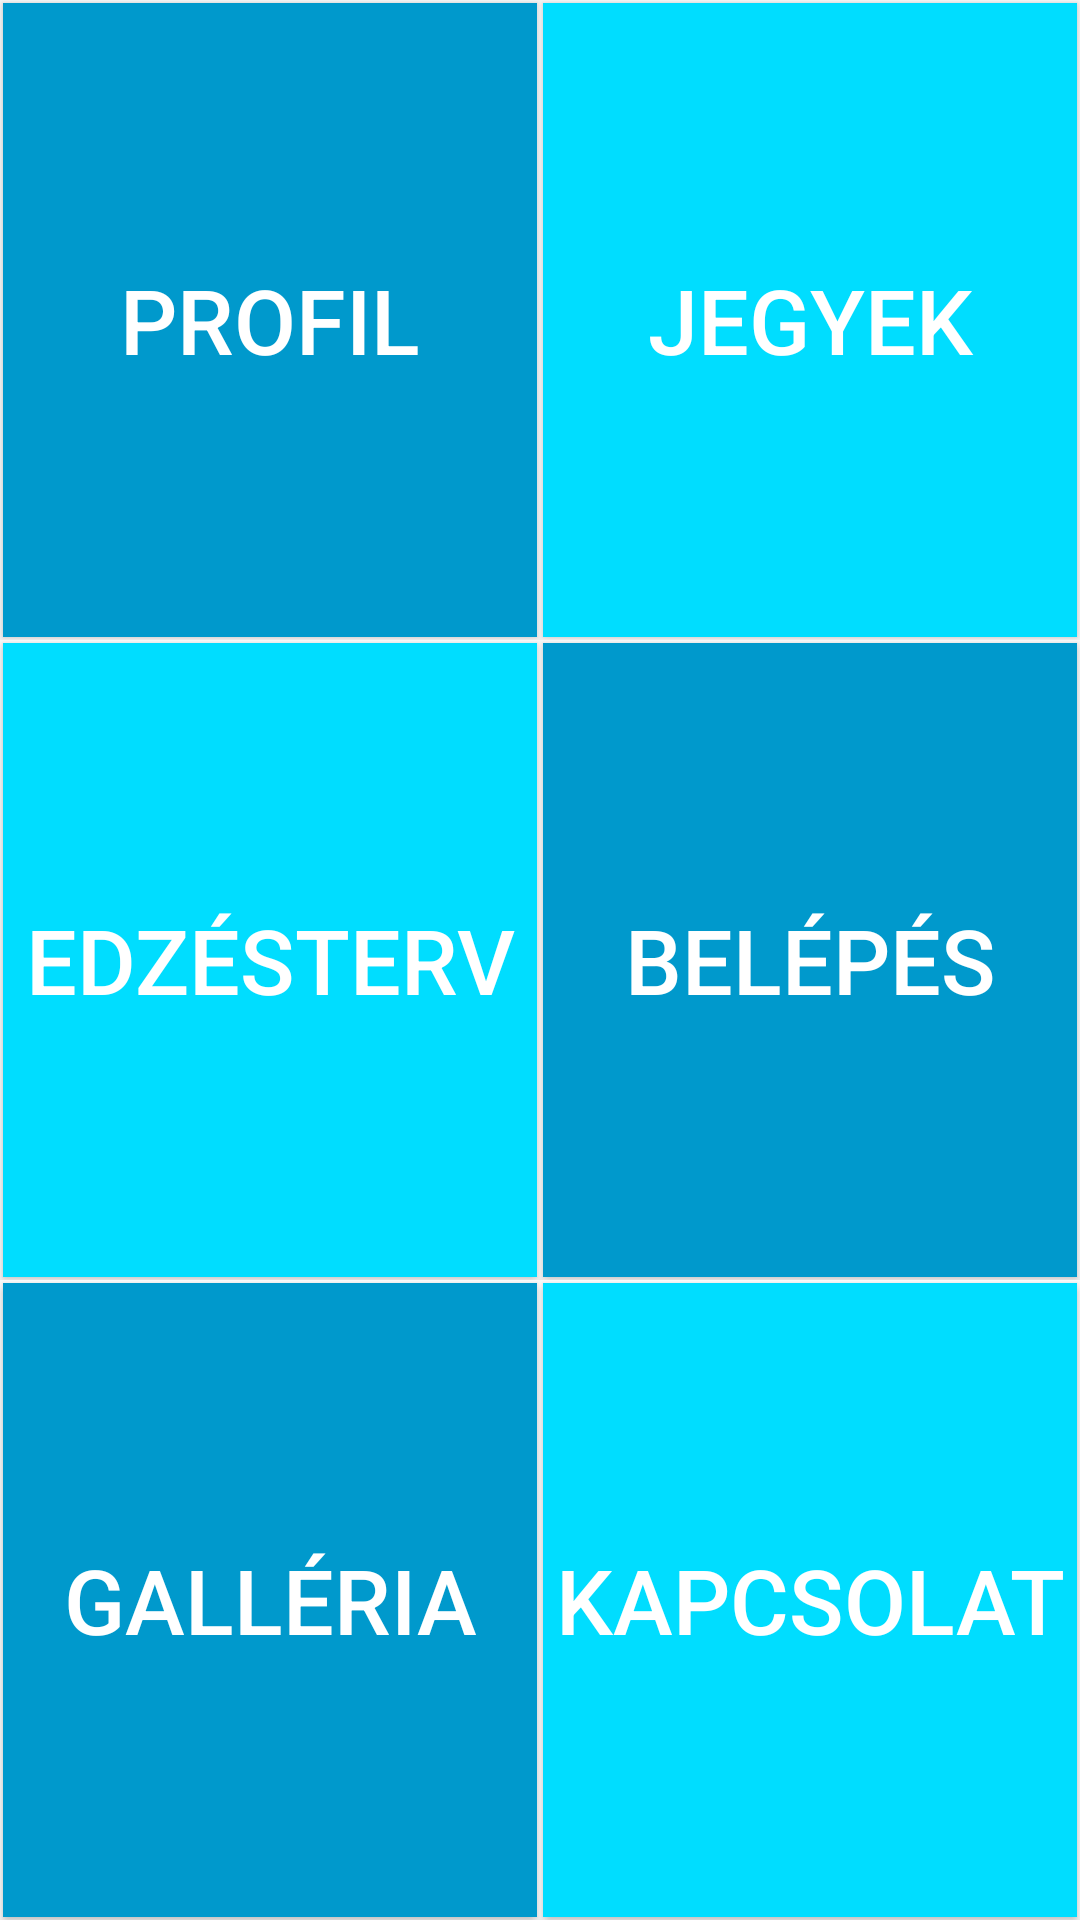

Produce the Android XML layout that renders to this screen, including the resource entries it uses.
<!-- AndroidManifest.xml: application theme AppTheme -->
<!-- res/layout/content_main.xml -->
<?xml version="1.0" encoding="utf-8"?>

<android.support.constraint.ConstraintLayout
        xmlns:android="http://schemas.android.com/apk/res/android"
        xmlns:tools="http://schemas.android.com/tools"
        xmlns:app="http://schemas.android.com/apk/res-auto"
        android:layout_width="match_parent"
        android:layout_height="match_parent"
        app:layout_behavior="@string/appbar_scrolling_view_behavior"
        tools:showIn="@layout/activity_main"
        tools:context=".MainActivity">

    <LinearLayout
            android:layout_width="match_parent"
            android:layout_height="match_parent"
            android:orientation="vertical"
            android:weightSum="3">

        <LinearLayout
                android:layout_width="match_parent"
                android:layout_height="0dp"
                android:orientation="horizontal"
                android:layout_weight="1"
                android:weightSum="2">

            <Button
                    android:layout_width="0dp"
                    android:layout_height="match_parent"
                    android:layout_weight="1"
                    android:text="@string/profil"
                    android:textSize="30sp"
                    android:layout_margin="1dp"
                    android:textColor="@android:color/white"
                    android:background="@android:color/holo_blue_dark"
                    android:onClick="Profil"/>
            <Button
                    android:layout_width="0dp"
                    android:layout_height="match_parent"
                    android:layout_weight="1"
                    android:text="@string/jegyek"
                    android:textSize="30sp"
                    android:layout_margin="1dp"
                    android:textColor="@android:color/white"
                    android:background="@android:color/holo_blue_bright"
                    android:onClick="Go_Tickets"/>



        </LinearLayout>

        <LinearLayout
                android:layout_width="match_parent"
                android:layout_height="0dp"
                android:orientation="horizontal"
                android:layout_weight="1"
                android:weightSum="2">

            <Button
                    android:layout_width="0dp"
                    android:layout_height="match_parent"
                    android:layout_weight="1"
                    android:text="@string/edz_sterv"
                    android:textSize="30dp"
                    android:layout_margin="1dp"
                    android:textColor="@android:color/white"
                    android:background="@android:color/holo_blue_bright"
                    android:onClick="Trainings"/>
            <Button
                    android:layout_width="0dp"
                    android:layout_height="match_parent"
                    android:layout_weight="1"
                    android:textSize="30dp"
                    android:text="@string/bel_p_s"
                    android:layout_margin="1dp"
                    android:textColor="@android:color/white"
                    android:background="@android:color/holo_blue_dark"/>



        </LinearLayout>

        <LinearLayout
                android:layout_width="match_parent"
                android:layout_height="0dp"
                android:orientation="horizontal"
                android:layout_weight="1"
                android:weightSum="2">

            <Button
                    android:layout_width="0dp"
                    android:layout_height="match_parent"
                    android:layout_weight="1"
                    android:textSize="30dp"
                    android:text="@string/gall_ria"
                    android:layout_margin="1dp"
                    android:textColor="@android:color/white"
                    android:background="@android:color/holo_blue_dark"
                    android:onClick="Gallery"
            />
            <Button
                    android:layout_width="0dp"
                    android:layout_height="match_parent"
                    android:layout_weight="1"
                    android:text="@string/kapcsolat"
                    android:textSize="30dp"
                    android:layout_margin="1dp"
                    android:textColor="@android:color/white"
                    android:background="@android:color/holo_blue_bright"
                    android:onClick="Contact"/>



        </LinearLayout>


    </LinearLayout>

</android.support.constraint.ConstraintLayout>
<!-- resources referenced by this layout -->
<resources>
  <string name="bel_p_s">Belépés</string>
  <string name="edz_sterv">Edzésterv</string>
  <string name="gall_ria">Galléria</string>
  <string name="jegyek">Jegyek</string>
  <string name="kapcsolat">Kapcsolat</string>
  <string name="profil">Profil</string>
  <style name="AppTheme" parent="Theme.AppCompat.Light.DarkActionBar">
          
          <item name="colorPrimary">@color/colorPrimary</item>
          <item name="colorPrimaryDark">@color/colorPrimaryDark</item>
          <item name="colorAccent">@color/colorAccent</item>
      </style>
  <color name="colorPrimary">#008577</color>
  <color name="colorPrimaryDark">#00574B</color>
  <color name="colorAccent">#331BFF</color>
</resources>
